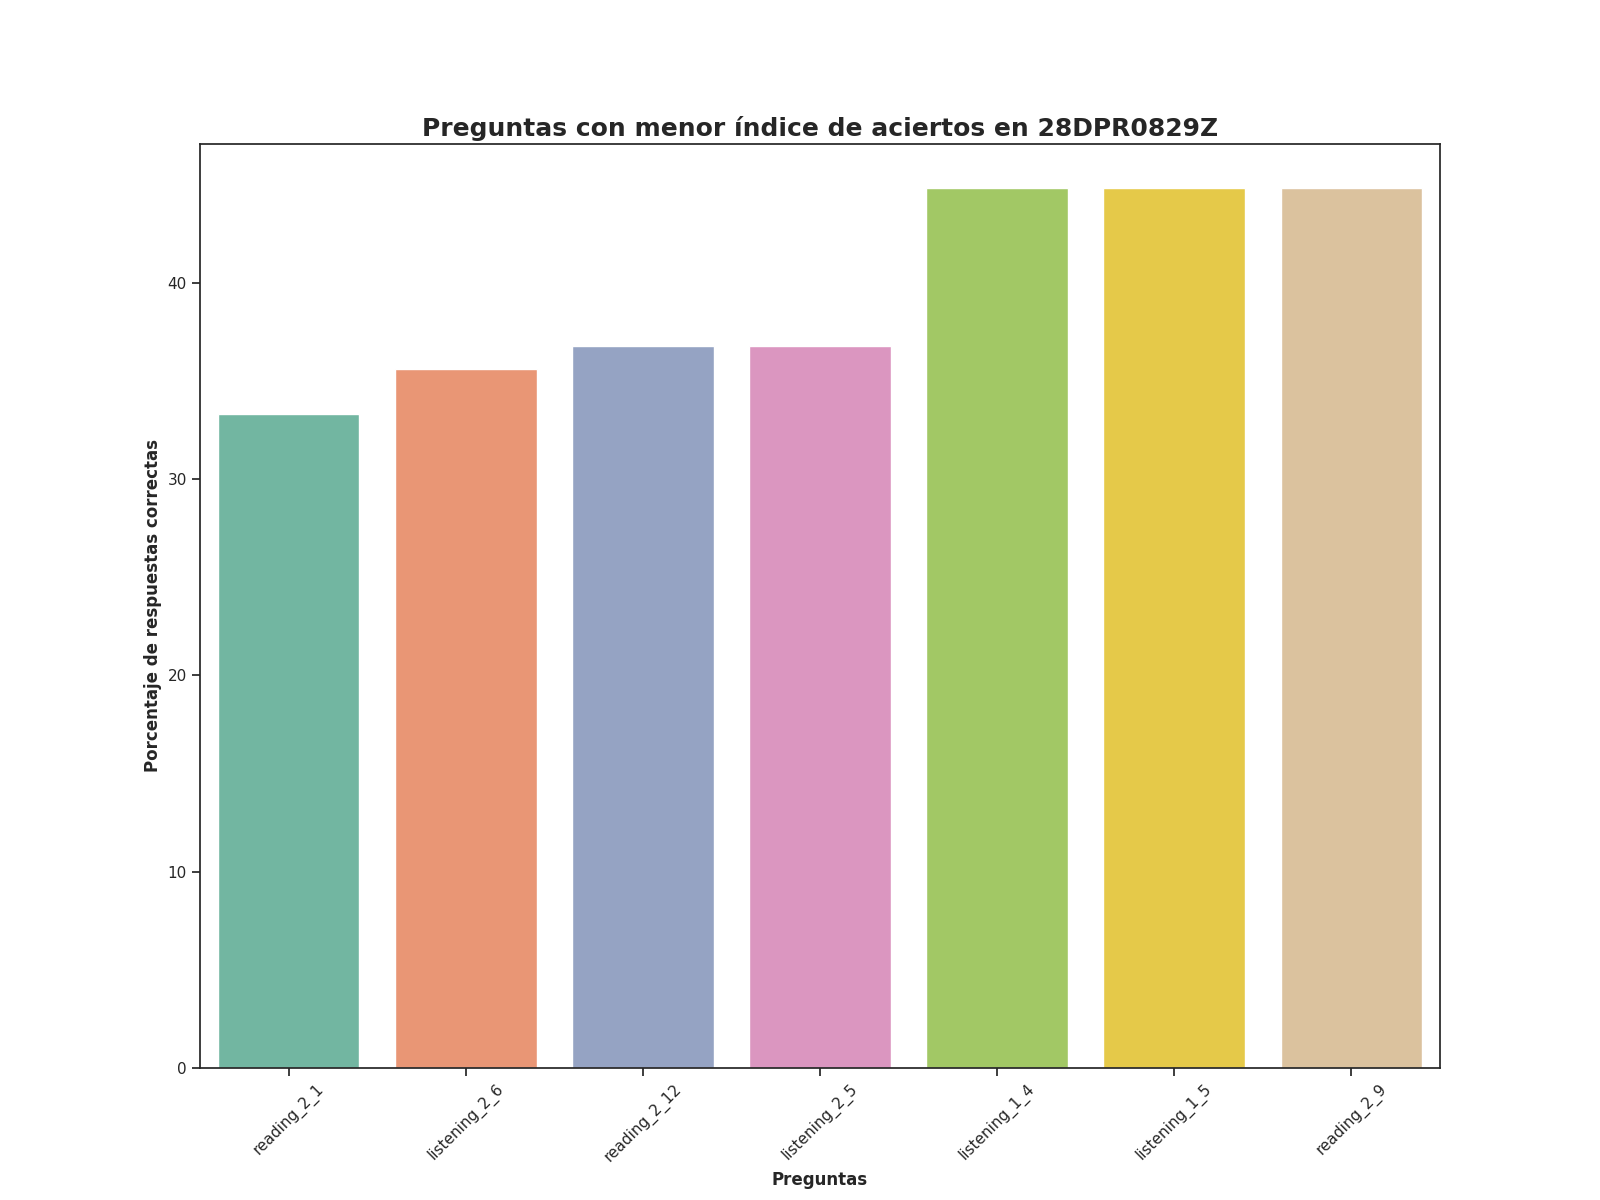

Data behind this chart, as committed beside it:
Top, Pregunta, Porcentaje de respuestas correctas, Número de respuestas correctas
1, reading_2_1, 33.33, 29.0
2, listening_2_6, 35.63, 31.0
3, reading_2_12, 36.78, 32.0
4, listening_2_5, 36.78, 32.0
5, listening_1_4, 44.83, 39.0
6, listening_1_5, 44.83, 39.0
7, reading_2_9, 44.83, 39.0
